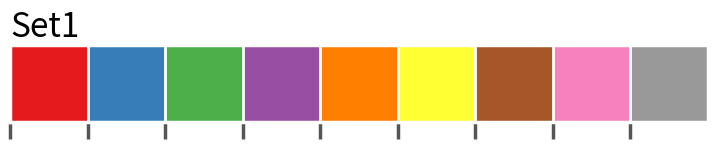
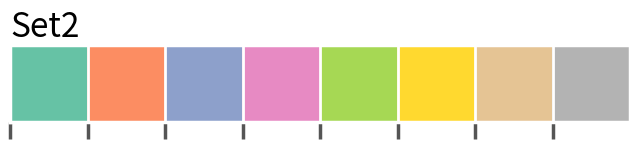
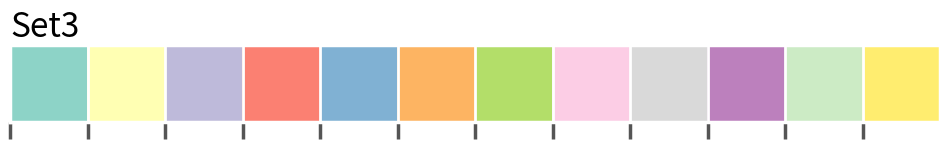
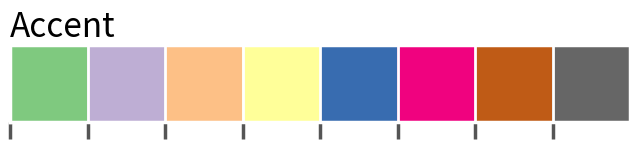
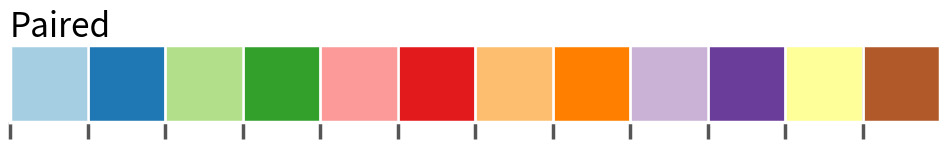
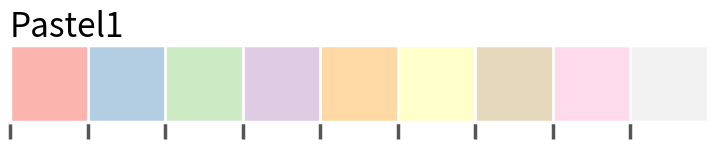
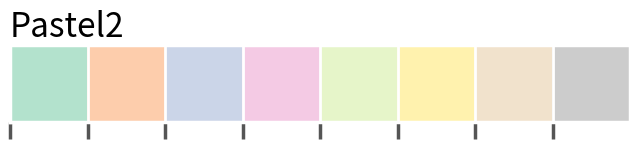

Recreate these plots in Python, in order. (Note: this script raises an exception after producing the figures.)
import matplotlib.pyplot as plt
import seaborn as sns
# %matplotlib inline

plt.style.use("ggplot");
"""  available styles: ['Solarize_Light2', '_classic_test_patch', 'bmh', 'classic', 
'dark_background', 'fast', 'fivethirtyeight', 'ggplot', 'grayscale',
'seaborn', 'seaborn-bright','seaborn-colorblind', 'seaborn-dark',
'seaborn-dark-palette', 'seaborn-darkgrid', 'seaborn-deep','seaborn-muted',
'seaborn-notebook', 'seaborn-paper', 'seaborn-pastel', 'seaborn-poster', 
'seaborn-talk', 'seaborn-ticks', 'seaborn-white', 'seaborn-whitegrid', 
'tableau-colorblind10'] """

sns.set_context('poster'); # 'paper', 'notebook','talk', 'poster']

colorbrewer_palettes = ['Set1','Set2','Set3','Accent', 'Paired','Pastel1','Pastel2' ,'Pastel3', 'Dark2']
for pal in colorbrewer_palettes:
    sns.palplot(pal=sns.color_palette(pal))
    plt.title(pal,loc='left')
